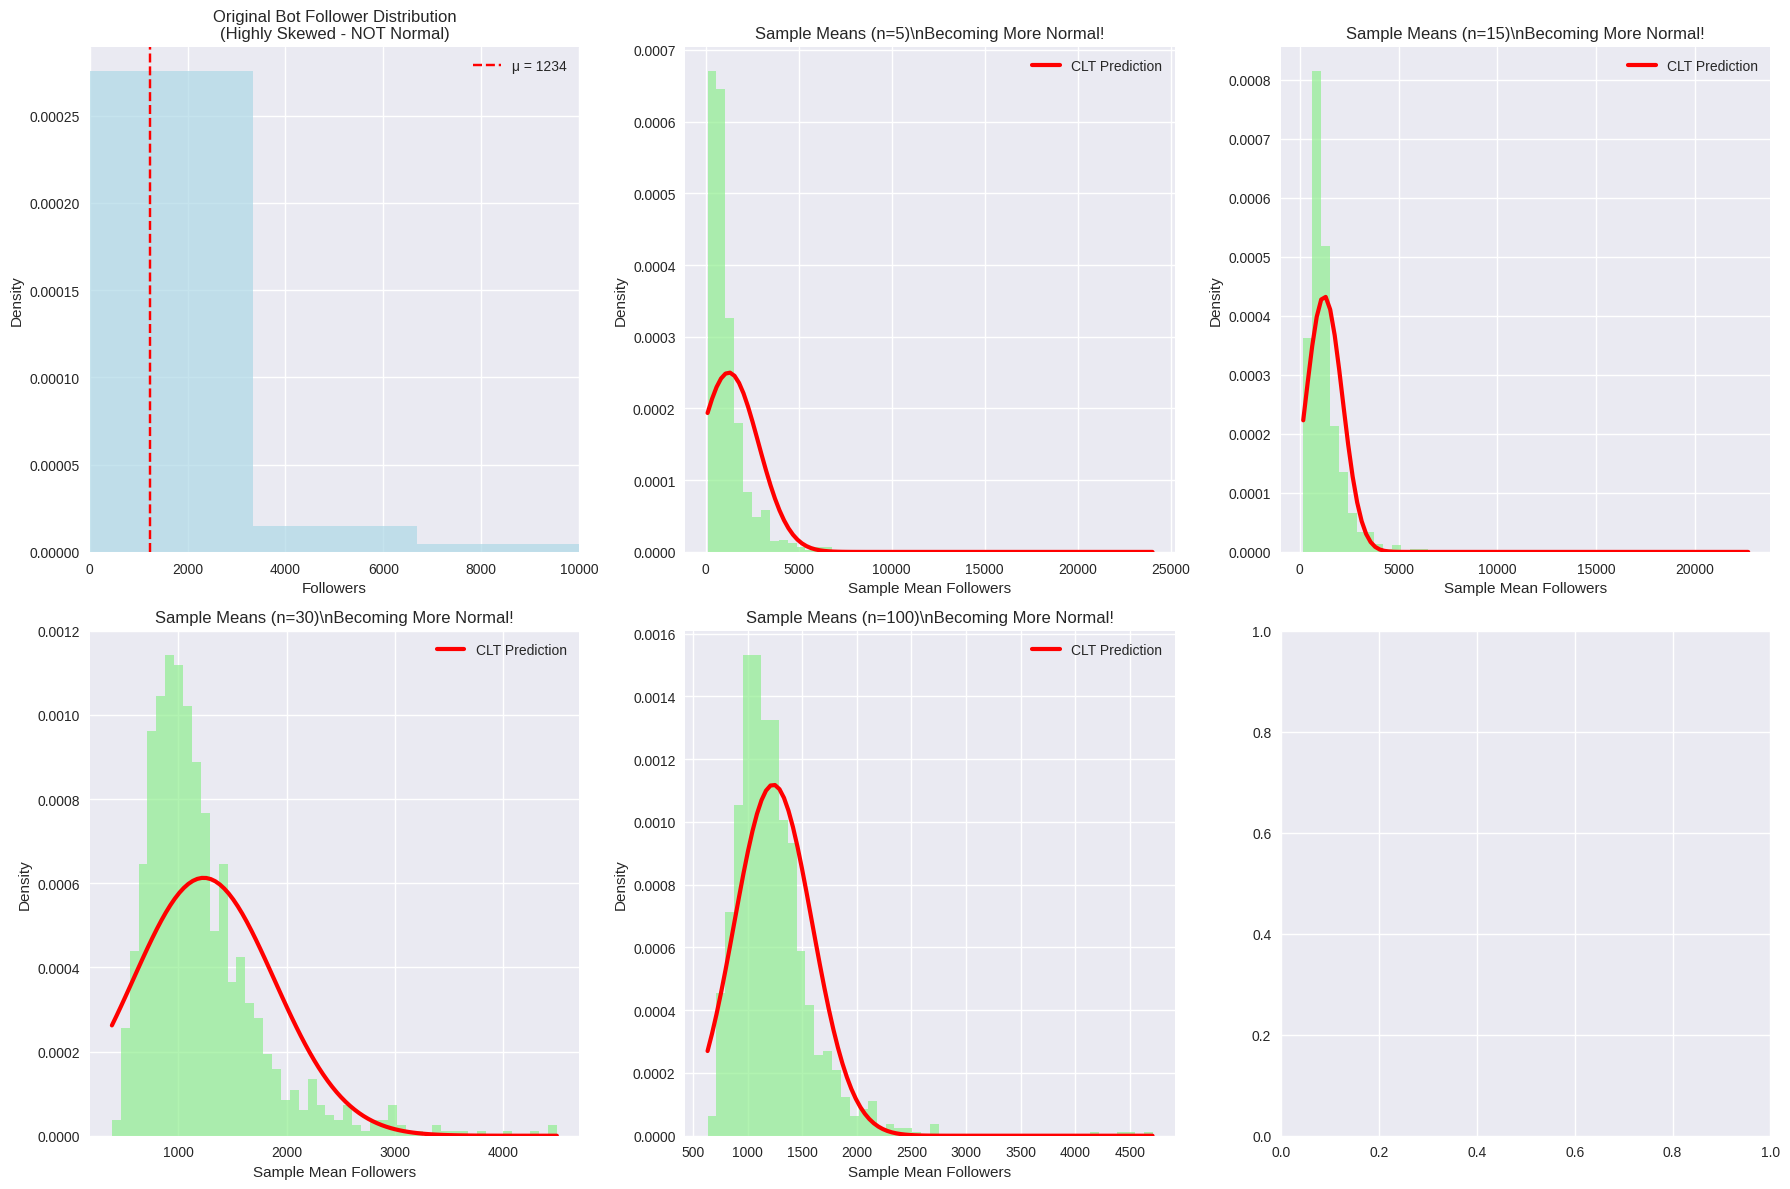
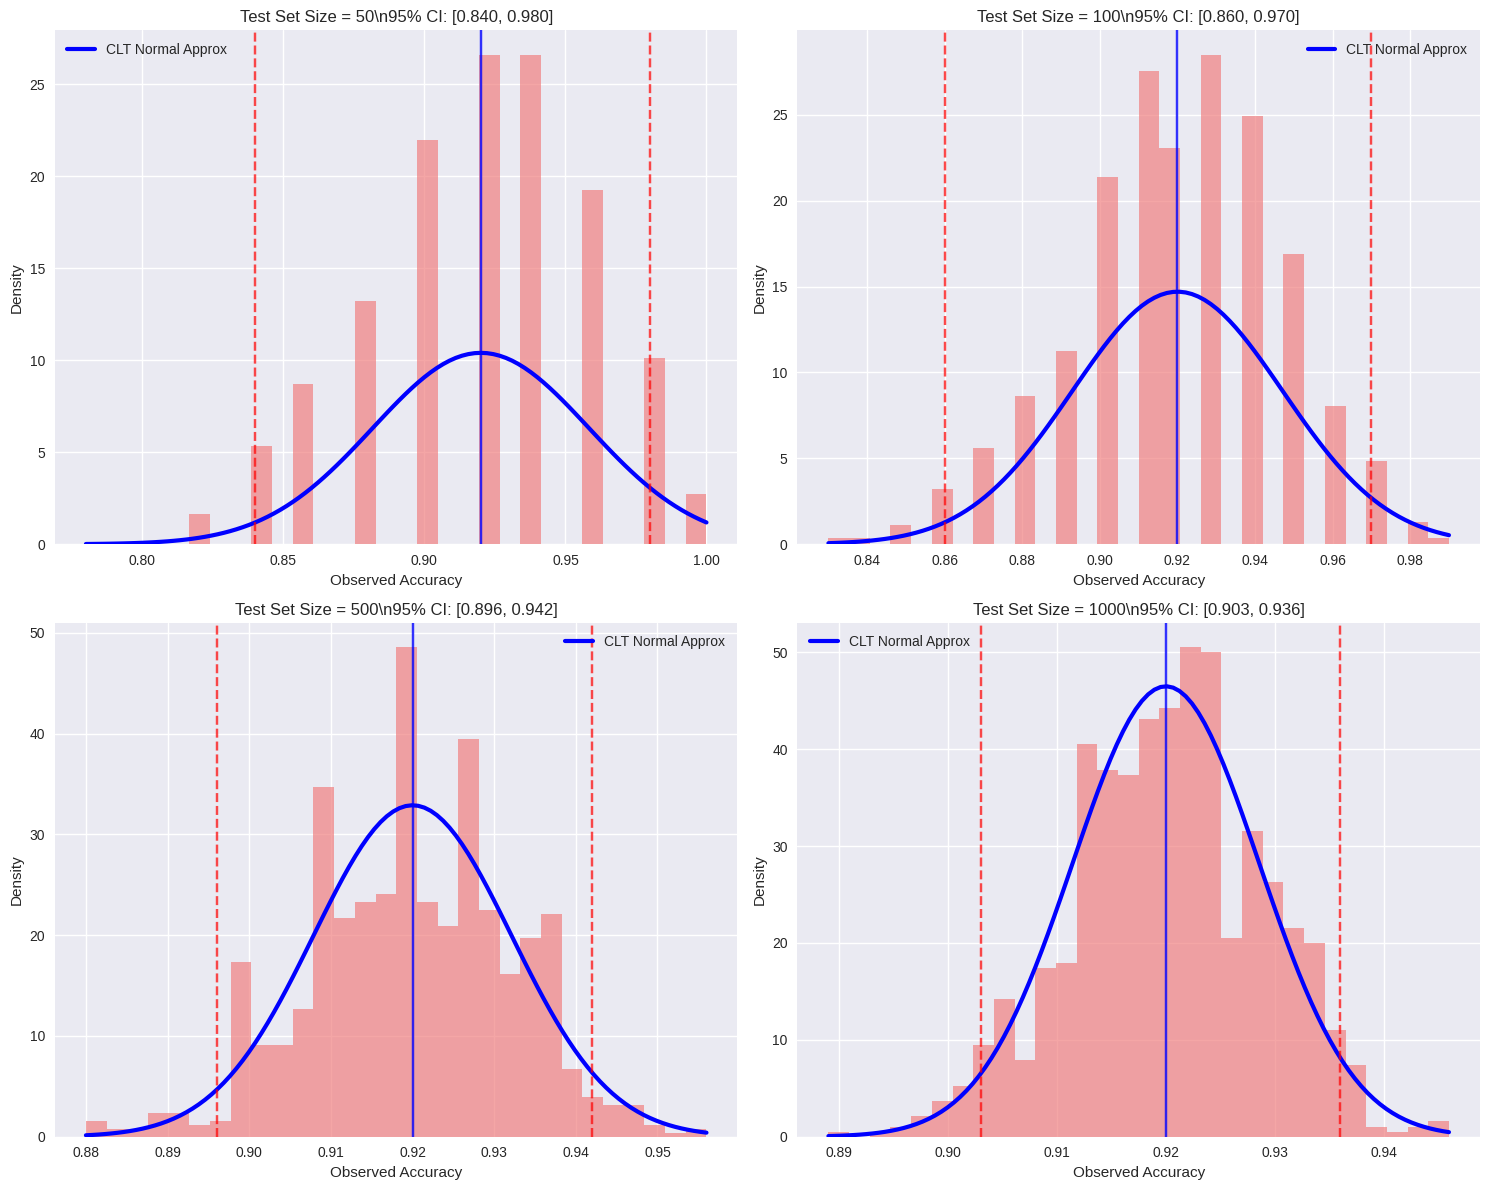
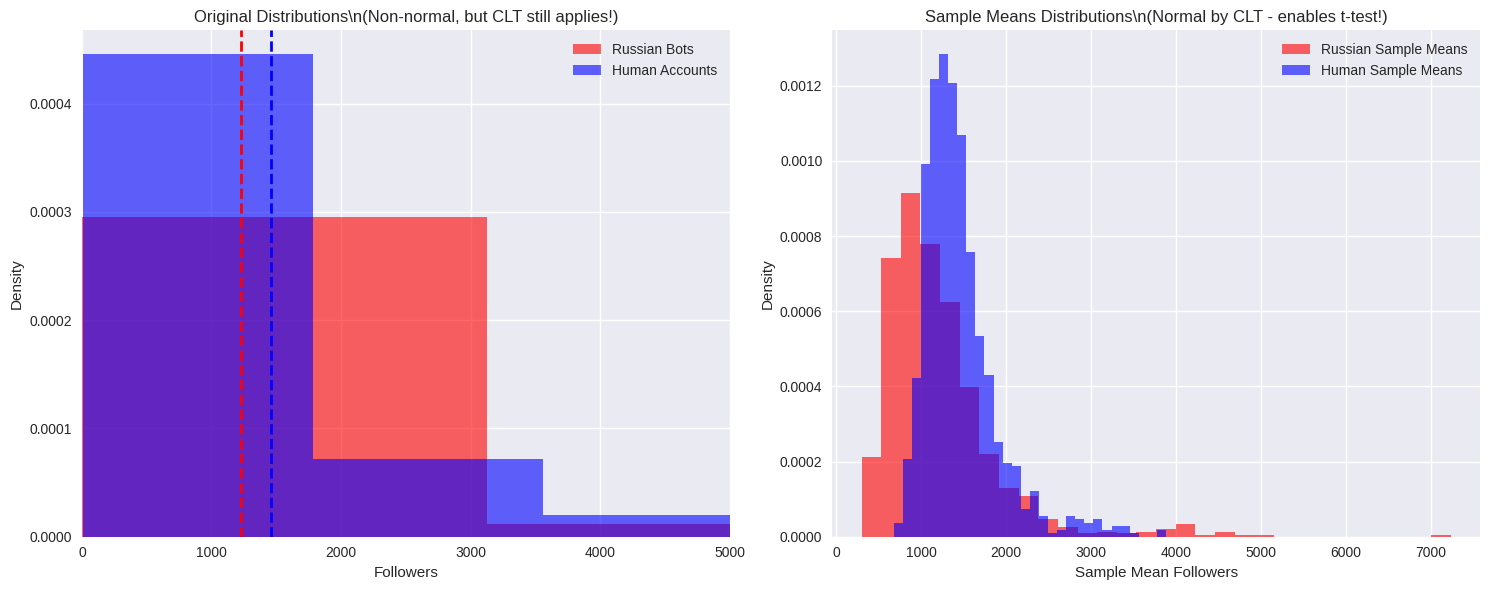
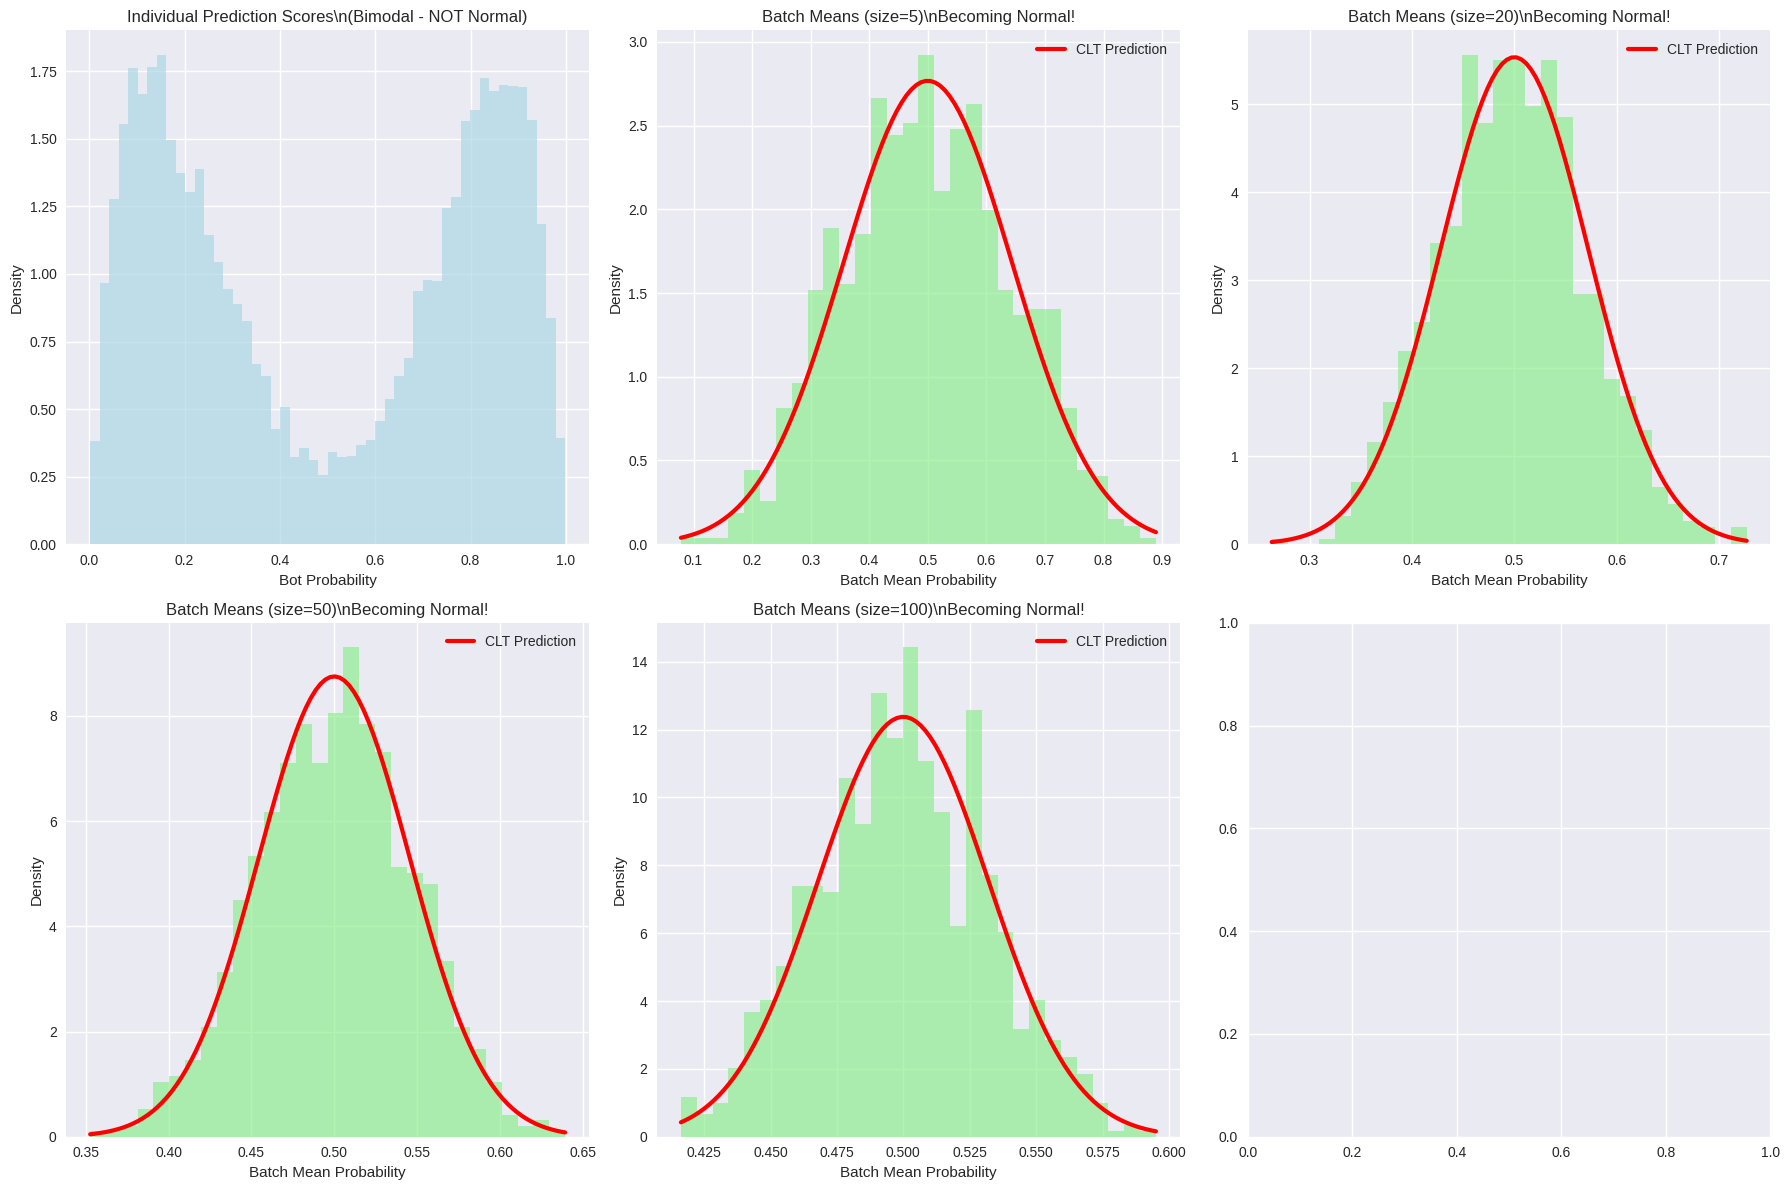

Source code (Python) for these figures, in order:
"""
Central Limit Theorem Applications in Bot Detection - Simple Demo

This demonstrates the key ways CLT applies to our bot detection project
using synthetic data that mirrors our real dataset patterns.
"""

import pandas as pd
import numpy as np
import matplotlib.pyplot as plt
from scipy import stats
import seaborn as sns

# Set style and random seed
plt.style.use('seaborn-v0_8')
np.random.seed(42)

def demonstrate_clt_feature_sampling():
    """
    CLT Application 1: Sampling Distribution of Feature Means
    
    Shows how follower counts from bot accounts follow CLT when we take sample means
    """
    print("📊 CLT APPLICATION 1: SAMPLING DISTRIBUTION OF FEATURE MEANS")
    print("=" * 70)
    
    # Create synthetic bot follower data (mimics our real Russian bot data)
    # Russian bots typically have skewed distributions
    n_population = 50000
    bot_followers = np.random.lognormal(mean=6, sigma=1.5, size=n_population)
    
    pop_mean = np.mean(bot_followers)
    pop_std = np.std(bot_followers)
    
    print(f"🎯 Bot Follower Counts Analysis:")
    print(f"   Population mean (μ): {pop_mean:.0f}")
    print(f"   Population std (σ): {pop_std:.0f}")
    print(f"   Population size: {n_population:,}")
    
    # Demonstrate CLT with different sample sizes
    sample_sizes = [5, 15, 30, 100]
    n_samples = 1000
    
    fig, axes = plt.subplots(2, 3, figsize=(18, 12))
    axes = axes.flatten()
    
    # Original population (highly skewed)
    axes[0].hist(bot_followers, bins=100, alpha=0.7, color='lightblue', density=True)
    axes[0].set_title('Original Bot Follower Distribution\n(Highly Skewed - NOT Normal)')
    axes[0].set_xlabel('Followers')
    axes[0].set_ylabel('Density')
    axes[0].axvline(pop_mean, color='red', linestyle='--', label=f'μ = {pop_mean:.0f}')
    axes[0].legend()
    axes[0].set_xlim(0, 10000)
    
    # Sample means for different sample sizes
    for i, n in enumerate(sample_sizes):
        sample_means = []
        for _ in range(n_samples):
            sample = np.random.choice(bot_followers, size=n, replace=True)
            sample_means.append(np.mean(sample))
        
        sample_means = np.array(sample_means)
        
        # CLT prediction: mean = μ, std = σ/√n
        theoretical_mean = pop_mean
        theoretical_std = pop_std / np.sqrt(n)
        
        # Plot sample means distribution
        ax = axes[i + 1]
        ax.hist(sample_means, bins=50, alpha=0.7, color='lightgreen', density=True)
        
        # Overlay theoretical normal
        x = np.linspace(sample_means.min(), sample_means.max(), 100)
        normal_curve = stats.norm.pdf(x, theoretical_mean, theoretical_std)
        ax.plot(x, normal_curve, 'r-', linewidth=3, label='CLT Prediction')
        
        ax.set_title(f'Sample Means (n={n})\\nBecoming More Normal!')
        ax.set_xlabel('Sample Mean Followers')
        ax.set_ylabel('Density')
        ax.legend()
        
        # Print comparison
        actual_mean = np.mean(sample_means)
        actual_std = np.std(sample_means)
        
        print(f"\\n   Sample size n = {n}:")
        print(f"     CLT predicts: μ = {theoretical_mean:.0f}, σ = {theoretical_std:.0f}")
        print(f"     Actual result: μ = {actual_mean:.0f}, σ = {actual_std:.0f}")
        print(f"     Error: {abs(theoretical_std - actual_std):.1f}")
    
    plt.tight_layout()
    plt.savefig('clt_demo_sampling.png', dpi=300, bbox_inches='tight')
    print(f"\\n   📊 Saved to 'clt_demo_sampling.png'")

def demonstrate_clt_model_confidence():
    """
    CLT Application 2: Model Performance Confidence Intervals
    
    Shows how CLT lets us create confidence intervals for model accuracy
    """
    print("\\n📈 CLT APPLICATION 2: MODEL PERFORMANCE CONFIDENCE INTERVALS")
    print("=" * 70)
    
    # Simulate model predictions on test batches
    true_accuracy = 0.92  # Our model's true accuracy
    
    print(f"🎯 Simulating model with true accuracy = {true_accuracy:.1%}")
    
    # Different test set sizes
    test_sizes = [50, 100, 500, 1000]
    n_trials = 1000
    
    fig, axes = plt.subplots(2, 2, figsize=(15, 12))
    axes = axes.flatten()
    
    for i, test_size in enumerate(test_sizes):
        accuracies = []
        
        # Simulate many test runs
        for _ in range(n_trials):
            # Simulate predictions (binomial: each prediction correct with prob = true_accuracy)
            correct_predictions = np.random.binomial(test_size, true_accuracy)
            accuracy = correct_predictions / test_size
            accuracies.append(accuracy)
        
        accuracies = np.array(accuracies)
        
        # CLT prediction for binomial proportion
        theoretical_mean = true_accuracy
        theoretical_std = np.sqrt(true_accuracy * (1 - true_accuracy) / test_size)
        
        # Plot distribution
        ax = axes[i]
        ax.hist(accuracies, bins=30, alpha=0.7, color='lightcoral', density=True)
        
        # Overlay normal approximation
        x = np.linspace(accuracies.min(), accuracies.max(), 100)
        normal_curve = stats.norm.pdf(x, theoretical_mean, theoretical_std)
        ax.plot(x, normal_curve, 'b-', linewidth=3, label='CLT Normal Approx')
        
        # 95% confidence interval
        ci_lower = np.percentile(accuracies, 2.5)
        ci_upper = np.percentile(accuracies, 97.5)
        
        ax.axvline(ci_lower, color='red', linestyle='--', alpha=0.7)
        ax.axvline(ci_upper, color='red', linestyle='--', alpha=0.7)
        ax.axvline(theoretical_mean, color='blue', linestyle='-', alpha=0.8)
        
        ax.set_title(f'Test Set Size = {test_size}\\n95% CI: [{ci_lower:.3f}, {ci_upper:.3f}]')
        ax.set_xlabel('Observed Accuracy')
        ax.set_ylabel('Density')
        ax.legend()
        
        print(f"\\n   Test size {test_size}:")
        print(f"     CLT std error: {theoretical_std:.4f}")
        print(f"     Actual std: {np.std(accuracies):.4f}")
        print(f"     95% CI width: {ci_upper - ci_lower:.4f}")
    
    plt.tight_layout()
    plt.savefig('clt_demo_confidence.png', dpi=300, bbox_inches='tight')
    print(f"\\n   📊 Saved to 'clt_demo_confidence.png'")

def demonstrate_clt_hypothesis_testing():
    """
    CLT Application 3: Hypothesis Testing Between Bot Types
    
    Shows how CLT enables valid t-tests comparing different bot groups
    """
    print("\\n🔬 CLT APPLICATION 3: HYPOTHESIS TESTING BETWEEN BOT GROUPS")
    print("=" * 70)
    
    print("🎯 Testing: Do Russian bots vs Human accounts have different follower patterns?")
    
    # Simulate bot vs human follower data
    n_each = 2000
    
    # Russian bots: lower followers, higher variance
    russian_followers = np.random.lognormal(mean=5.5, sigma=1.8, size=n_each)
    
    # Human accounts: higher followers, lower variance  
    human_followers = np.random.lognormal(mean=6.5, sigma=1.2, size=n_each)
    
    # CLT enables t-test even though original distributions are log-normal (not normal)
    t_stat, p_value = stats.ttest_ind(russian_followers, human_followers)
    
    # Effect size
    pooled_std = np.sqrt(((n_each-1)*np.var(russian_followers) + (n_each-1)*np.var(human_followers)) / (2*n_each-2))
    cohens_d = (np.mean(russian_followers) - np.mean(human_followers)) / pooled_std
    
    print(f"\\n   📊 Results:")
    print(f"     Russian bot mean: {np.mean(russian_followers):.0f} followers")
    print(f"     Human mean: {np.mean(human_followers):.0f} followers")
    print(f"     t-statistic: {t_stat:.4f}")
    print(f"     p-value: {p_value:.2e}")
    print(f"     Effect size (Cohen's d): {cohens_d:.4f}")
    print(f"     Significant difference: {'YES' if p_value < 0.05 else 'NO'}")
    
    # Visualization
    fig, (ax1, ax2) = plt.subplots(1, 2, figsize=(15, 6))
    
    # Original distributions
    ax1.hist(russian_followers, bins=50, alpha=0.6, label='Russian Bots', color='red', density=True)
    ax1.hist(human_followers, bins=50, alpha=0.6, label='Human Accounts', color='blue', density=True)
    ax1.axvline(np.mean(russian_followers), color='red', linestyle='--', linewidth=2)
    ax1.axvline(np.mean(human_followers), color='blue', linestyle='--', linewidth=2)
    ax1.set_title('Original Distributions\\n(Non-normal, but CLT still applies!)')
    ax1.set_xlabel('Followers')
    ax1.set_ylabel('Density')
    ax1.legend()
    ax1.set_xlim(0, 5000)
    
    # Sampling distributions of means (what CLT gives us)
    sample_means_russian = []
    sample_means_human = []
    
    for _ in range(1000):
        russian_sample = np.random.choice(russian_followers, 50)
        human_sample = np.random.choice(human_followers, 50)
        sample_means_russian.append(np.mean(russian_sample))
        sample_means_human.append(np.mean(human_sample))
    
    ax2.hist(sample_means_russian, bins=30, alpha=0.6, label='Russian Sample Means', color='red', density=True)
    ax2.hist(sample_means_human, bins=30, alpha=0.6, label='Human Sample Means', color='blue', density=True)
    ax2.set_title('Sample Means Distributions\\n(Normal by CLT - enables t-test!)')
    ax2.set_xlabel('Sample Mean Followers')
    ax2.set_ylabel('Density')
    ax2.legend()
    
    plt.tight_layout()
    plt.savefig('clt_demo_testing.png', dpi=300, bbox_inches='tight')
    print(f"\\n   📊 Saved to 'clt_demo_testing.png'")

def demonstrate_clt_prediction_batches():
    """
    CLT Application 4: Batch Prediction Analysis
    
    Shows how CLT applies when analyzing batches of predictions
    """
    print("\\n🤖 CLT APPLICATION 4: BATCH PREDICTION ANALYSIS")
    print("=" * 70)
    
    print("🎯 Analyzing how prediction scores behave in batches")
    
    # Simulate individual prediction probabilities (bimodal: clear bots vs clear humans)
    n_predictions = 10000
    bot_probs = np.concatenate([
        np.random.beta(8, 2, n_predictions//2),    # Clear bots (high probability)
        np.random.beta(2, 8, n_predictions//2)     # Clear humans (low probability)
    ])
    
    print(f"   Individual predictions: {len(bot_probs):,}")
    print(f"   Mean prediction: {np.mean(bot_probs):.3f}")
    print(f"   Distribution: Bimodal (not normal)")
    
    # Show how batch means become normal
    batch_sizes = [5, 20, 50, 100]
    
    fig, axes = plt.subplots(2, 3, figsize=(18, 12))
    axes = axes.flatten()
    
    # Original distribution (bimodal)
    axes[0].hist(bot_probs, bins=50, alpha=0.7, color='lightblue', density=True)
    axes[0].set_title('Individual Prediction Scores\\n(Bimodal - NOT Normal)')
    axes[0].set_xlabel('Bot Probability')
    axes[0].set_ylabel('Density')
    
    for i, batch_size in enumerate(batch_sizes):
        batch_means = []
        n_batches = 1000
        
        for _ in range(n_batches):
            batch = np.random.choice(bot_probs, batch_size)
            batch_means.append(np.mean(batch))
        
        batch_means = np.array(batch_means)
        
        # CLT prediction
        theoretical_mean = np.mean(bot_probs)
        theoretical_std = np.std(bot_probs) / np.sqrt(batch_size)
        
        # Plot
        ax = axes[i + 1]
        ax.hist(batch_means, bins=30, alpha=0.7, color='lightgreen', density=True)
        
        # Normal overlay
        x = np.linspace(batch_means.min(), batch_means.max(), 100)
        normal_curve = stats.norm.pdf(x, theoretical_mean, theoretical_std)
        ax.plot(x, normal_curve, 'r-', linewidth=3, label='CLT Prediction')
        
        ax.set_title(f'Batch Means (size={batch_size})\\nBecoming Normal!')
        ax.set_xlabel('Batch Mean Probability')
        ax.set_ylabel('Density')
        ax.legend()
        
        # Normality test
        _, p_value = stats.shapiro(batch_means[:50])  # Test subset
        
        print(f"\\n   Batch size {batch_size}:")
        print(f"     Normality test p-value: {p_value:.4f}")
        print(f"     {'NORMAL' if p_value > 0.05 else 'not quite normal yet'}")
    
    plt.tight_layout()
    plt.savefig('clt_demo_batches.png', dpi=300, bbox_inches='tight')
    print(f"\\n   📊 Saved to 'clt_demo_batches.png'")

def summarize_clt_importance():
    """Explain why CLT matters for bot detection"""
    print("\\n🎓 WHY CENTRAL LIMIT THEOREM MATTERS FOR BOT DETECTION")
    print("=" * 70)
    
    print("""
    The Central Limit Theorem is CRUCIAL for our bot detection project because:
    
    1. 📊 STATISTICAL INFERENCE
       • Even if follower counts are skewed, sample means are normal
       • This lets us calculate confidence intervals and p-values
       • We can make probabilistic statements about our results
    
    2. 🤖 MODEL EVALUATION  
       • CLT enables bootstrap confidence intervals for accuracy
       • We can say "Model accuracy is 92% ± 2%" with confidence
       • Helps compare different models statistically
    
    3. 🔬 HYPOTHESIS TESTING
       • CLT justifies t-tests comparing bot vs human features
       • Even with non-normal data, we can test differences
       • Essential for validating that bots behave differently
    
    4. 📈 PREDICTION CONFIDENCE
       • When predicting on batches, CLT gives us error bars
       • Helps detect when model performance is changing
       • Critical for production monitoring
    
    5. 🎯 SAMPLE SIZE PLANNING
       • CLT tells us how big samples need to be
       • Smaller samples → larger error bars
       • Helps plan data collection and experiments
    
    KEY INSIGHT: CLT transforms messy, real-world data into nice normal
    distributions that we can analyze with standard statistical tools!
    """)

def main():
    """Run all CLT demonstrations"""
    print("📐 CENTRAL LIMIT THEOREM IN BOT DETECTION")
    print("=" * 50)
    print("Demonstrating how CLT enables our statistical analysis\\n")
    
    demonstrate_clt_feature_sampling()
    demonstrate_clt_model_confidence()
    demonstrate_clt_hypothesis_testing()
    demonstrate_clt_prediction_batches()
    summarize_clt_importance()
    
    print("\\n✅ CLT analysis complete!")
    print("\\n📁 Generated files:")
    print("   • clt_demo_sampling.png")
    print("   • clt_demo_confidence.png")
    print("   • clt_demo_testing.png")
    print("   • clt_demo_batches.png")

if __name__ == "__main__":
    main() 